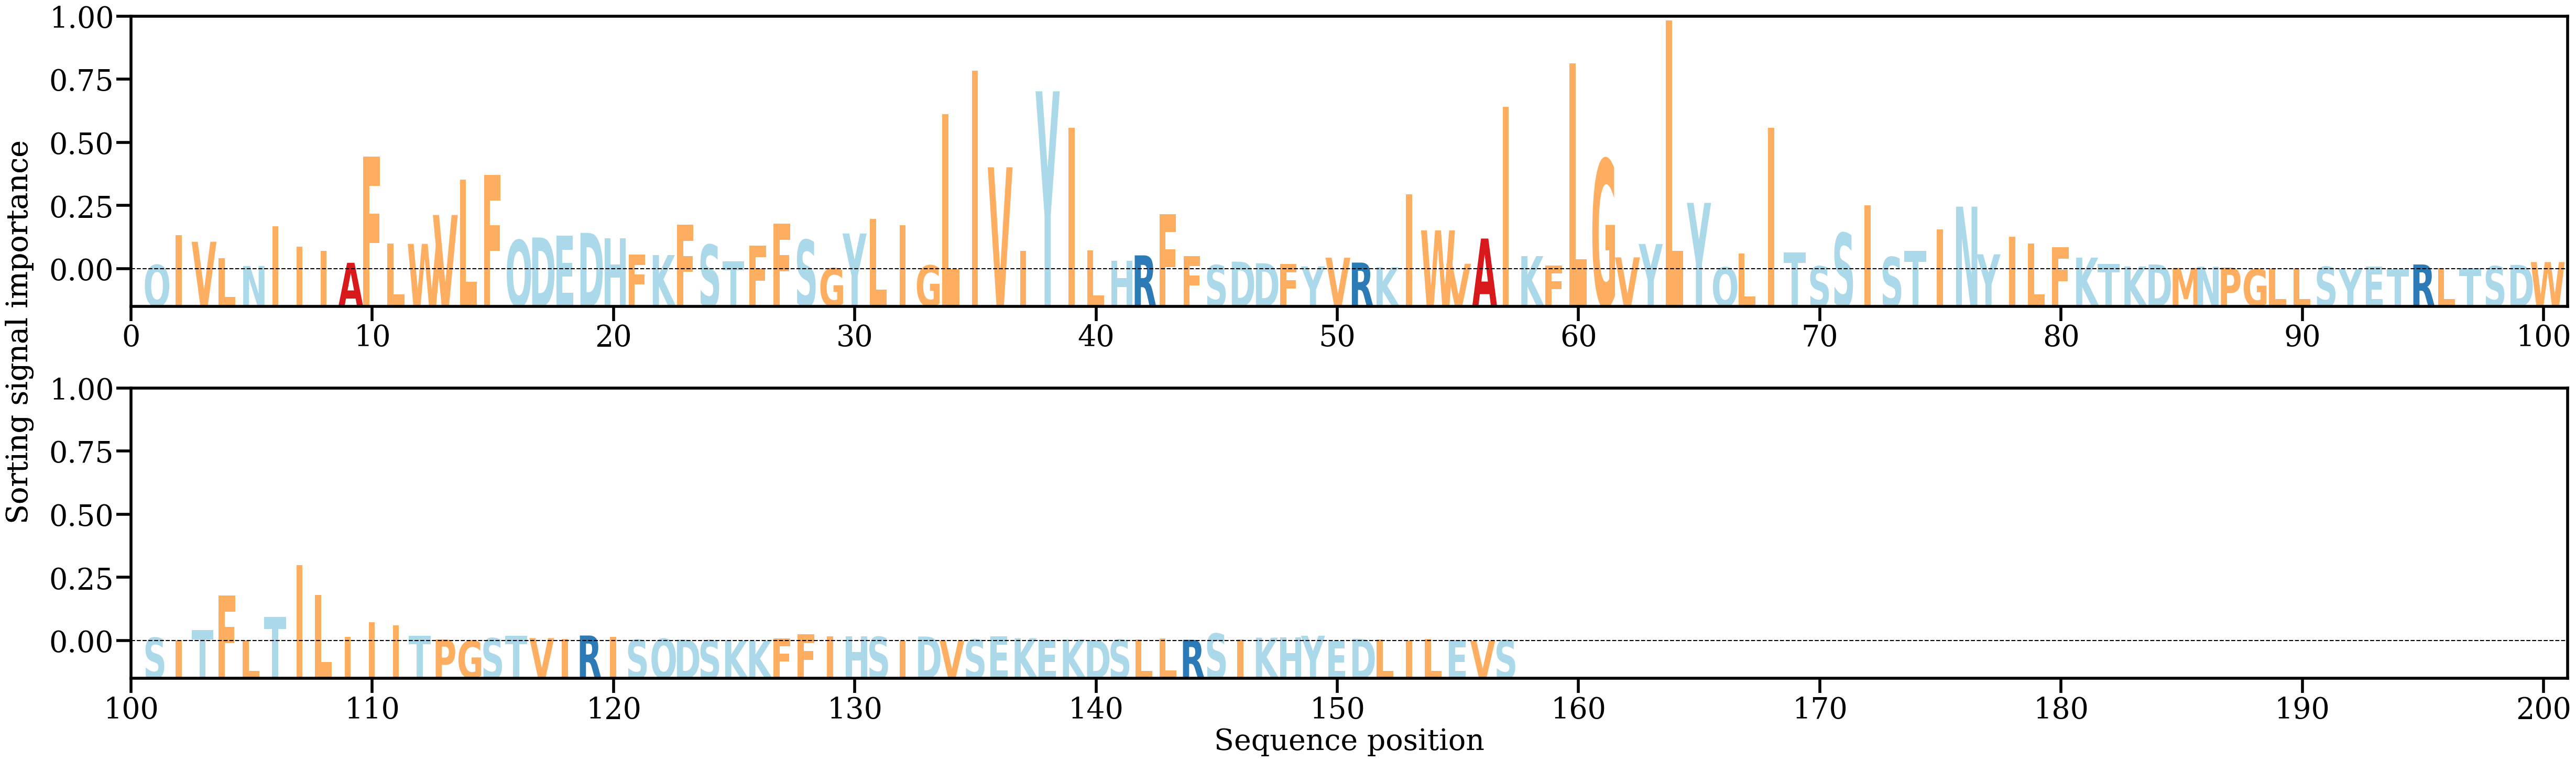

The table this chart was drawn from, first rows:
AA, Alpha
Q, [0.00115827]
I, [0.0086292]
V, [0.00694728]
L, [0.00280919]
N, [0.00088566]
I, [0.01090067]
I, [0.00576761]
I, [0.0046574]
A, [0.0016837]
F, [0.02827659]
L, [0.00645582]
W, [0.00641482]
V, [0.0136568]
L, [0.02247426]
F, [0.02365109]
Q, [0.00736617]
D, [0.00802554]
E, [0.00845653]
D, [0.00918095]
H, [0.00781256]
F, [0.00369266]
K, [0.00361533]
F, [0.01118395]
S, [0.00619178]
T, [0.00197922]
F, [0.00602216]
F, [0.01147681]
S, [0.0074212]
G, [0.00033133]
Y, [0.00902009]
L, [0.01272853]
I, [0.01104155]
G, [0.00101384]
L, [0.03887886]
I, [0.04976883]
V, [0.02561569]
I, [0.00460886]
Y, [0.04466119]
I, [0.03552618]
L, [0.00482158]
H, [0.00216107]
R, [0.00354358]
F, [0.01388459]
F, [0.00331106]
S, [0.00110258]
D, [0.00196458]
D, [0.00156557]
F, [0.00139432]
Y, [0.00079184]
V, [0.0029534]
R, [0.00172802]
K, [0.00057247]
I, [0.01883068]
W, [0.00980657]
V, [0.0014459]
A, [0.00775666]
I, [0.0407672]
K, [0.00335454]
F, [0.00101723]
L, [0.05171292]
... 97 more rows
